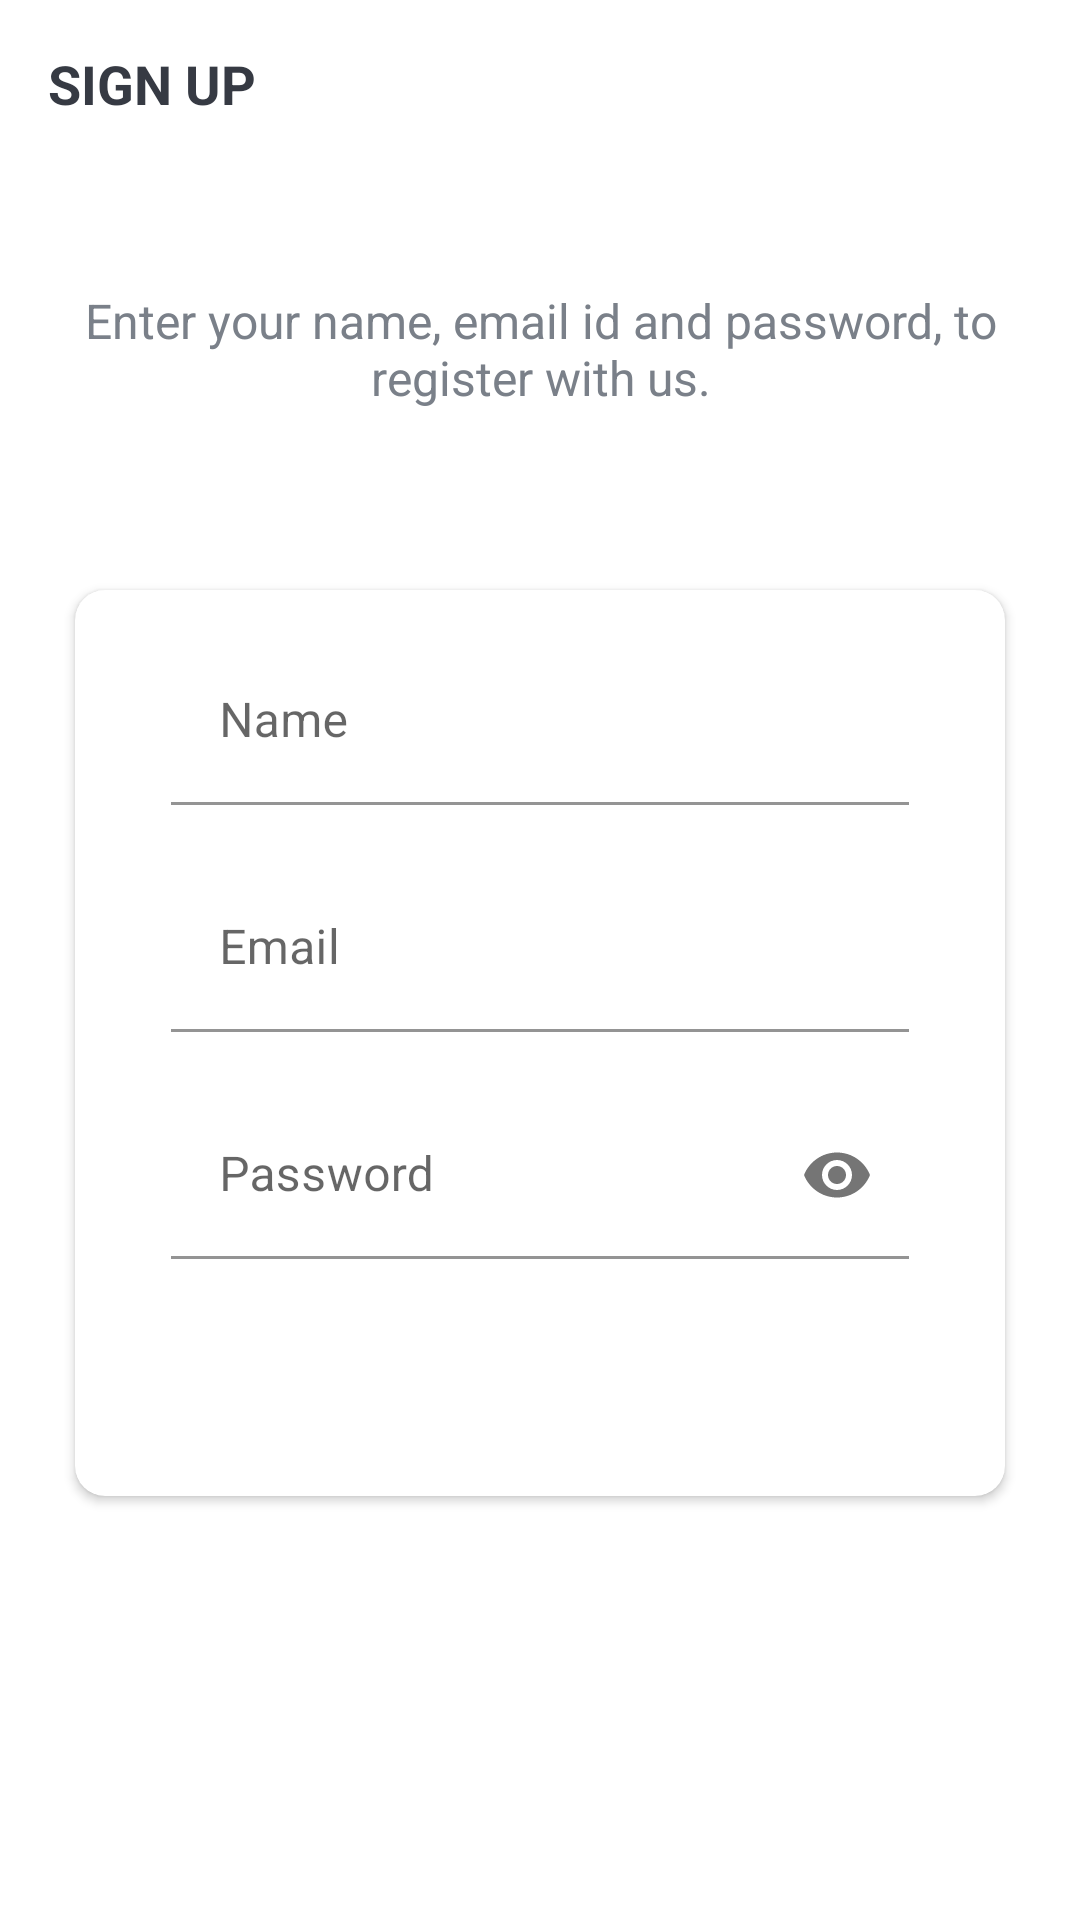

Reconstruct the res/layout file that produces this screen, plus the resources it refers to.
<!-- AndroidManifest.xml: activity theme Theme.TrelloClone.NoActionBar -->
<!-- res/layout/activity_sign_up.xml -->
<?xml version="1.0" encoding="utf-8"?>
<LinearLayout xmlns:android="http://schemas.android.com/apk/res/android"
    xmlns:app="http://schemas.android.com/apk/res-auto"
    xmlns:tools="http://schemas.android.com/tools"
    android:layout_width="match_parent"
    android:layout_height="match_parent"
    android:background="@drawable/intro_background"
    android:orientation="vertical"
    tools:context=".activity.SignUpActivity">
    <androidx.appcompat.widget.Toolbar
        android:id="@+id/toolbar_sign_up_activity"
        android:layout_width="match_parent"
        android:layout_height="?attr/actionBarSize">
<TextView
    android:layout_width="match_parent"
    android:layout_height="match_parent"
    android:id="@+id/tvTittle"
    android:gravity="center_vertical"
    android:text="@string/sign_up"
    android:textColor="@color/primary_text_color"
    android:textSize="@dimen/toolbar_title_text_size"
    android:textStyle="bold"/>
    </androidx.appcompat.widget.Toolbar>
    <LinearLayout
        android:layout_width="match_parent"
        android:layout_height="match_parent"
        android:orientation="vertical"
        android:layout_gravity="center"
        android:layout_marginTop="@dimen/authentication_screen_content_marginTop">
        <TextView
            android:layout_width="match_parent"
            android:layout_height="wrap_content"
            android:layout_marginStart="@dimen/authentication_screen_marginStartEnd"
            android:layout_marginEnd="@dimen/authentication_screen_marginStartEnd"
            android:gravity="center"
            android:text="@string/sign_up_description_text"
            android:textColor="@color/secondary_text_color"
            android:textSize="@dimen/authentication_description_text_size"/>
        <androidx.cardview.widget.CardView
            android:layout_width="match_parent"
            android:layout_height="wrap_content"
            android:layout_marginStart="@dimen/authentication_screen_marginStartEnd"
            android:layout_marginEnd="@dimen/authentication_screen_marginStartEnd"
            android:layout_marginTop="@dimen/authentication_screen_card_view_marginTop"
            android:elevation="@dimen/card_view_elevation"
            app:cardCornerRadius="@dimen/card_view_corner_radius">

            <LinearLayout
                android:layout_width="match_parent"
                android:layout_height="wrap_content"
                android:orientation="vertical"
                android:padding="@dimen/card_view_layout_content_padding">
                <com.google.android.material.textfield.TextInputLayout
                    android:layout_width="match_parent"
                    android:layout_height="wrap_content"
                    android:layout_marginStart="@dimen/authentication_screen_til_marginStartEnd"
                    android:background="@color/white"
                    android:layout_marginEnd="@dimen/authentication_screen_til_marginStartEnd">
                    <androidx.appcompat.widget.AppCompatEditText
                        android:layout_width="match_parent"
                        android:layout_height="wrap_content"
                        android:hint="@string/name"
                        android:background="@color/white"
                        android:inputType="textEmailAddress"
                        android:textSize="@dimen/et_text_size"
                        android:id="@+id/et_name"/>
                </com.google.android.material.textfield.TextInputLayout>
                <com.google.android.material.textfield.TextInputLayout
                    android:layout_width="match_parent"
                    android:layout_height="wrap_content"
                    android:layout_marginTop="@dimen/authentication_screen_til_marginTop"
                    android:layout_marginStart="@dimen/authentication_screen_til_marginStartEnd"
                    android:layout_marginEnd="@dimen/authentication_screen_til_marginStartEnd">
                    <androidx.appcompat.widget.AppCompatEditText
                        android:layout_width="match_parent"
                        android:layout_height="wrap_content"
                        android:hint="@string/email"
                        android:inputType="textEmailAddress"
                        android:background="@color/white"
                        android:textSize="@dimen/et_text_size"
                        android:id="@+id/et_email"/>
                </com.google.android.material.textfield.TextInputLayout>
                <com.google.android.material.textfield.TextInputLayout
                    android:layout_width="match_parent"
                    android:layout_height="wrap_content"
                    app:passwordToggleEnabled="true"
                    android:layout_marginTop="@dimen/authentication_screen_til_marginTop"
                    android:layout_marginStart="@dimen/authentication_screen_til_marginStartEnd"
                    android:layout_marginEnd="@dimen/authentication_screen_til_marginStartEnd">
                    <androidx.appcompat.widget.AppCompatEditText
                        android:layout_width="match_parent"
                        android:layout_height="wrap_content"
                        android:hint="@string/password"
                        android:background="@color/white"
                        android:inputType="textPassword"
                        android:textSize="@dimen/et_text_size"
                        android:id="@+id/et_password"/>
                </com.google.android.material.textfield.TextInputLayout>
                <androidx.appcompat.widget.AppCompatButton
                    android:id="@+id/btn_sign_up"
                    android:layout_width="match_parent"
                    android:layout_height="wrap_content"
                    android:layout_gravity="center"
                    android:layout_marginStart="@dimen/btn_marginStartEnd"
                    android:layout_marginTop="@dimen/intro_screen_sign_up_btn_marginTop"
                    android:layout_marginEnd="@dimen/btn_marginStartEnd"
                    android:background="@drawable/shape_button_rounded"
                    android:foreground="?attr/selectableItemBackground"
                    android:gravity="center"
                    android:paddingTop="@dimen/btn_paddingTopBottom"
                    android:paddingBottom="@dimen/btn_paddingTopBottom"
                    android:text="@string/sign_up"
                    android:textColor="@color/white"
                    android:textSize="@dimen/btn_text_size" />

            </LinearLayout>
        </androidx.cardview.widget.CardView>
    </LinearLayout>
</LinearLayout>
<!-- resources referenced by this layout -->
<resources>
  <color name="primary_text_color">#363A43</color>
  <color name="secondary_text_color">#7A8089</color>
  <color name="white">#FFFFFFFF</color>
  <dimen name="authentication_description_text_size">16sp</dimen>
  <dimen name="authentication_screen_card_view_marginTop">60dp</dimen>
  <dimen name="authentication_screen_content_marginTop">40dp</dimen>
  <dimen name="authentication_screen_marginStartEnd">25dp</dimen>
  <dimen name="authentication_screen_til_marginStartEnd">16dp</dimen>
  <dimen name="authentication_screen_til_marginTop">20dp</dimen>
  <dimen name="btn_marginStartEnd">20dp</dimen>
  <dimen name="btn_paddingTopBottom">8dp</dimen>
  <dimen name="btn_text_size">18sp</dimen>
  
  
      //Sign Up
  <dimen name="card_view_corner_radius">10dp</dimen>
  <dimen name="card_view_elevation">10dp</dimen>
  <dimen name="card_view_layout_content_padding">16dp</dimen>
  <dimen name="et_text_size">16sp</dimen>
  <dimen name="intro_screen_sign_up_btn_marginTop">15dp</dimen>
  <dimen name="toolbar_title_text_size">18sp</dimen>
  <string name="email">Email</string>
  <string name="name">Name</string>
  <string name="password">Password</string>
  <string name="sign_up">SIGN UP</string>
  <string name="sign_up_description_text">Enter your name, email id and password, to register with us.</string>
  <style name="Theme.TrelloClone.NoActionBar">
  <item name="windowActionBar">false</item>
  <item name="windowNoTitle">true</item>
      </style>
</resources>
